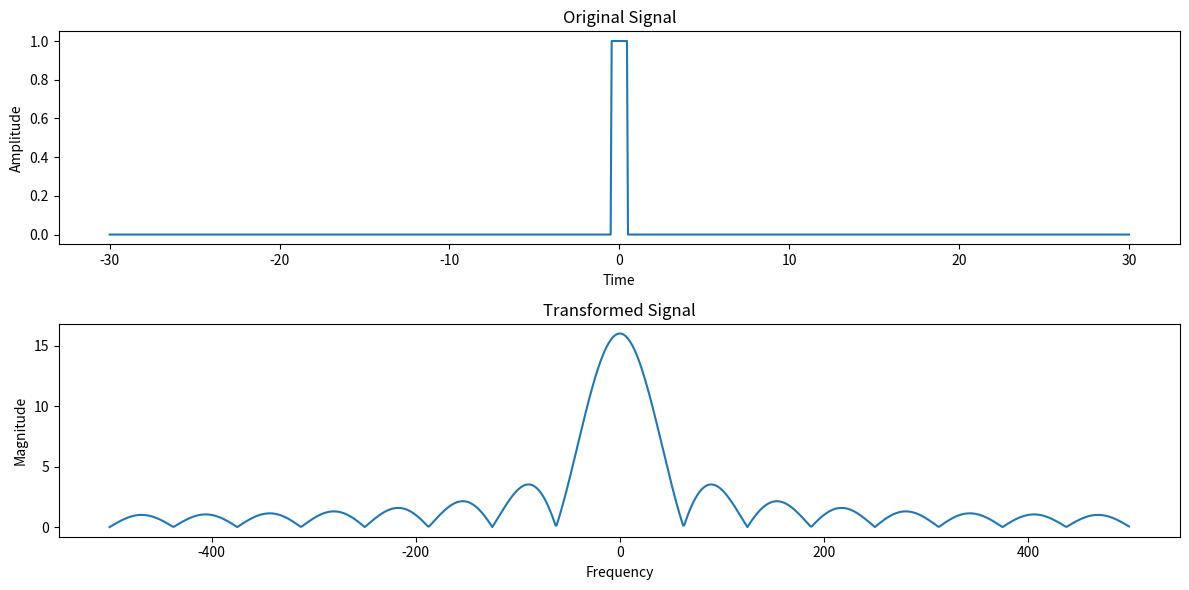

Source code (Python):
# Import the required libraries

import numpy as np
import matplotlib.pyplot as plt
from scipy.fftpack import fft
from scipy.signal import sawtooth

t = np.linspace(-30, 30, 1000) # The time for the graph

# Calculating the amplitude which will then make the signal

# Rectangular wave(gives ~sinc function FFT)
signal = np.where(np.abs(t) <= 0.5, 1, 0)

# Step function with sinc FFT(not very continuous)
# signal = np.heaviside(t, 1)

# Triangle pulse
# signal = np.maximum(0, 1 - np.abs(t))

# Gaussian curve with a gaussian curve as an FFT
# signal = np.exp(-t**2 / (2 * (0.1)**2))

# Any random signal
# signal = np.exp(-np.pi * t**2)

# This part of the code is to generate the corresponding frequency values of the FFT.

fft_signal = fft(signal) # Using scipy's fft function
freq = np.fft.fftfreq(len(signal), 1/1000) # The length of the signal, and spacing between sampling points.
                                           # Here since it is 1/1000 it basically means 1000Hz sampling rate.

# This part of the code is the center the FFT at 0.

fft_signal_shifted = np.fft.fftshift(fft_signal)
freq_shifted = np.fft.fftshift(freq)

# Creates the figure of size 12x6.
plt.figure(figsize=(12, 6))

# Plotting the original signal
plt.subplot(2, 1, 1) # Divides the figure into a 2 row, 1 column space and selects the first plot.
plt.plot(t, signal) # Plot the original time and signal(amplitude) graph.
plt.xlabel("Time")
plt.ylabel("Amplitude")
plt.title("Original Signal")

# Plotting the transformed signal
plt.subplot(2, 1, 2) # Selects the second plot.
plt.plot(freq_shifted, np.abs(fft_signal_shifted)) # Plot the transformed frequency and magnitude graph.
plt.xlabel("Frequency")
plt.ylabel("Magnitude")
plt.title("Transformed Signal")

# This makes it so that the two plots do not overlap.

plt.tight_layout()

# This shows the plot.

plt.show()
